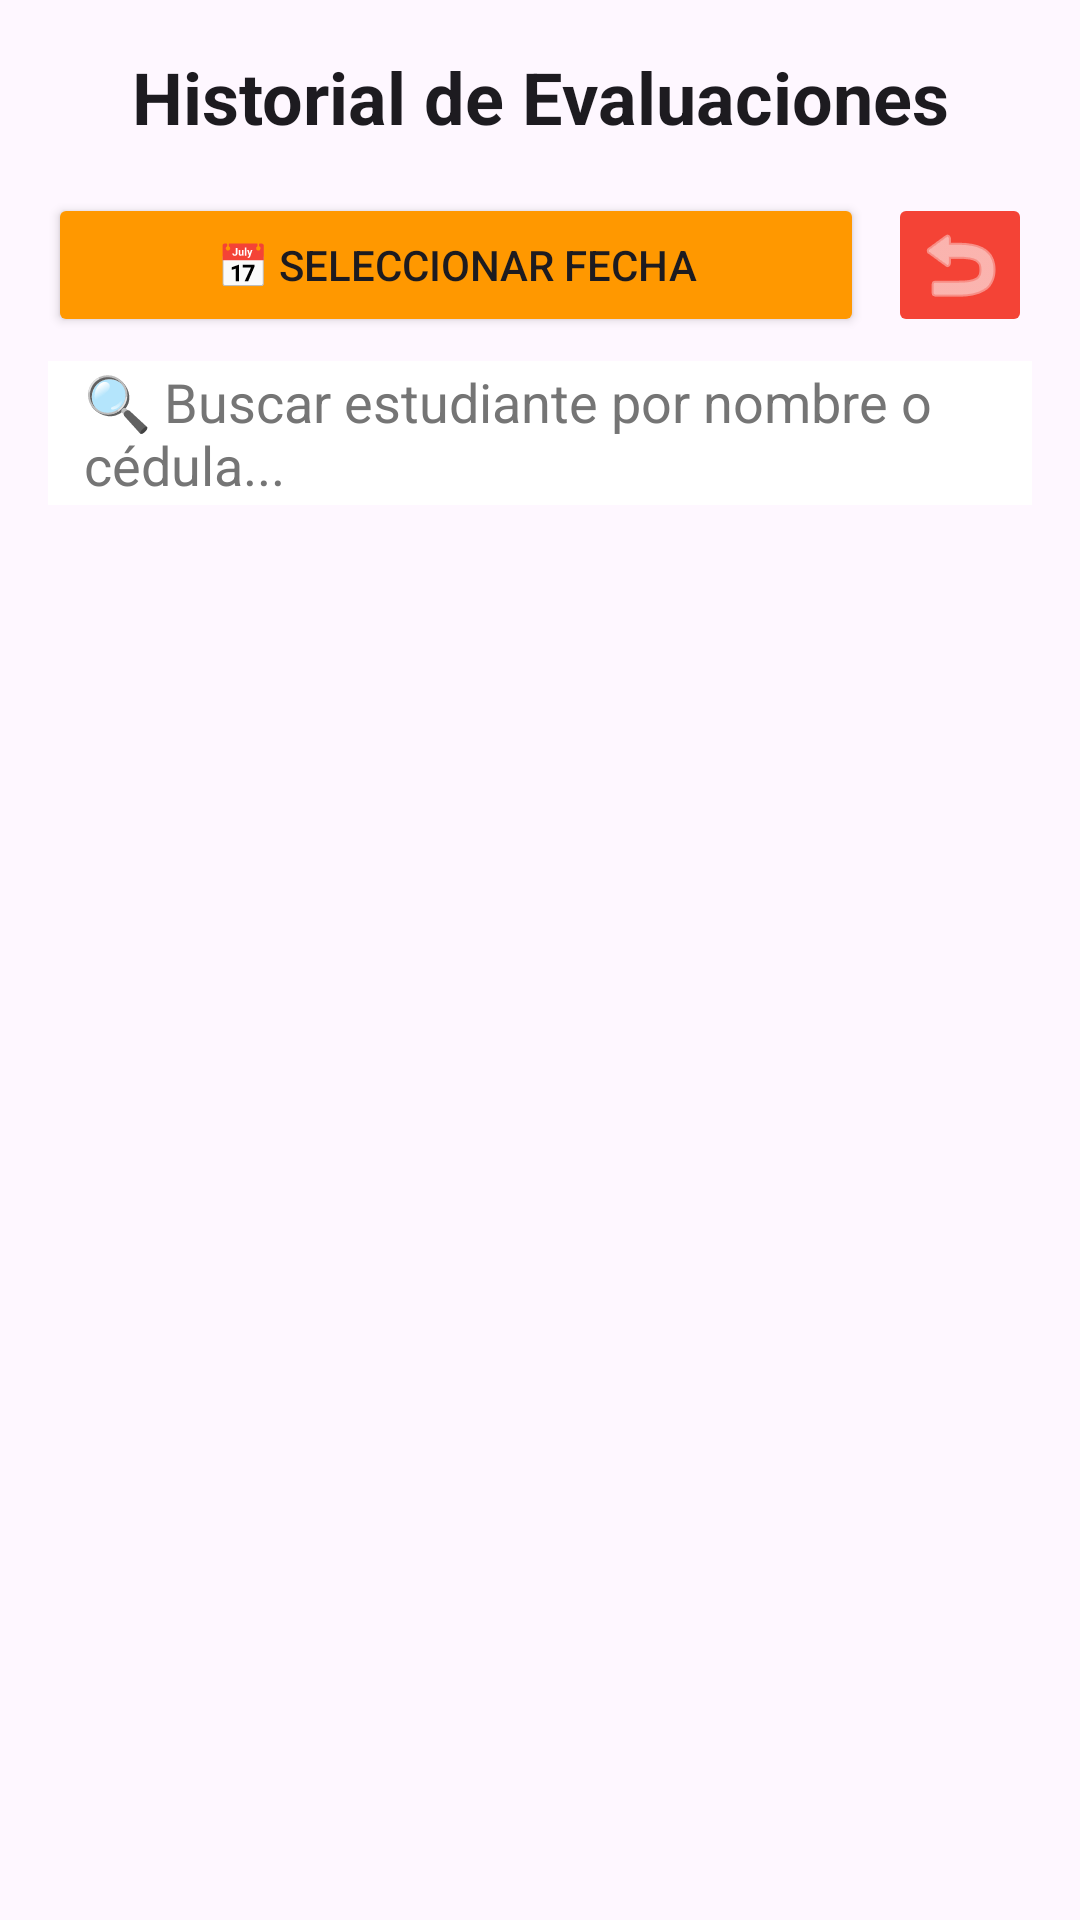

Android layout source for this screen:
<!-- AndroidManifest.xml: application theme Theme.MiniEco -->
<!-- res/layout/activity_reportes.xml -->
<?xml version="1.0" encoding="utf-8"?>
<LinearLayout xmlns:android="http://schemas.android.com/apk/res/android"
    xmlns:app="http://schemas.android.com/apk/res-auto"
    android:layout_width="match_parent"
    android:layout_height="match_parent"
    android:orientation="vertical"
    android:background="?attr/colorSurface">

    <TextView
        android:id="@+id/tvTituloReportes"
        android:layout_width="match_parent"
        android:layout_height="wrap_content"
        android:text="Historial de Evaluaciones"
        android:textSize="24sp"
        android:textStyle="bold"
        android:textAlignment="center"
        android:padding="16dp"
        android:textColor="?attr/colorOnSurface" />

    <LinearLayout
        android:layout_width="match_parent"
        android:layout_height="wrap_content"
        android:orientation="horizontal"
        android:paddingHorizontal="16dp"
        android:paddingBottom="8dp"
        android:gravity="center_vertical">

        <Button
            android:id="@+id/btnFiltroFecha"
            android:layout_width="0dp"
            android:layout_height="wrap_content"
            android:layout_weight="1"
            android:text="📅 Seleccionar Fecha"
            android:backgroundTint="#FF9800"
            android:layout_marginEnd="8dp" />

        <ImageButton
            android:id="@+id/btnLimpiarFiltros"
            android:layout_width="48dp"
            android:layout_height="48dp"
            android:src="@android:drawable/ic_menu_revert"
            android:backgroundTint="#F44336"
            app:tint="#FFFFFF" />
    </LinearLayout>

    <AutoCompleteTextView
        android:id="@+id/spinnerFiltroEstudiante"
        android:layout_width="match_parent"
        android:layout_height="48dp"
        android:layout_marginHorizontal="16dp"
        android:layout_marginBottom="16dp"
        android:hint="🔍 Buscar estudiante por nombre o cédula..."
        android:background="#FFFFFF"
        android:paddingHorizontal="12dp"
        android:textColor="#000000"
        android:textColorHint="#757575"/>

    <androidx.recyclerview.widget.RecyclerView
        android:id="@+id/rvReportes"
        android:layout_width="match_parent"
        android:layout_height="match_parent"
        android:paddingBottom="16dp"
        android:clipToPadding="false"/>
</LinearLayout>
<!-- resources referenced by this layout -->
<resources>
  <style name="Theme.MiniEco" parent="Base.Theme.MiniEco" />
  <style name="Base.Theme.MiniEco" parent="Theme.Material3.DayNight.NoActionBar">
          
          
      </style>
</resources>
